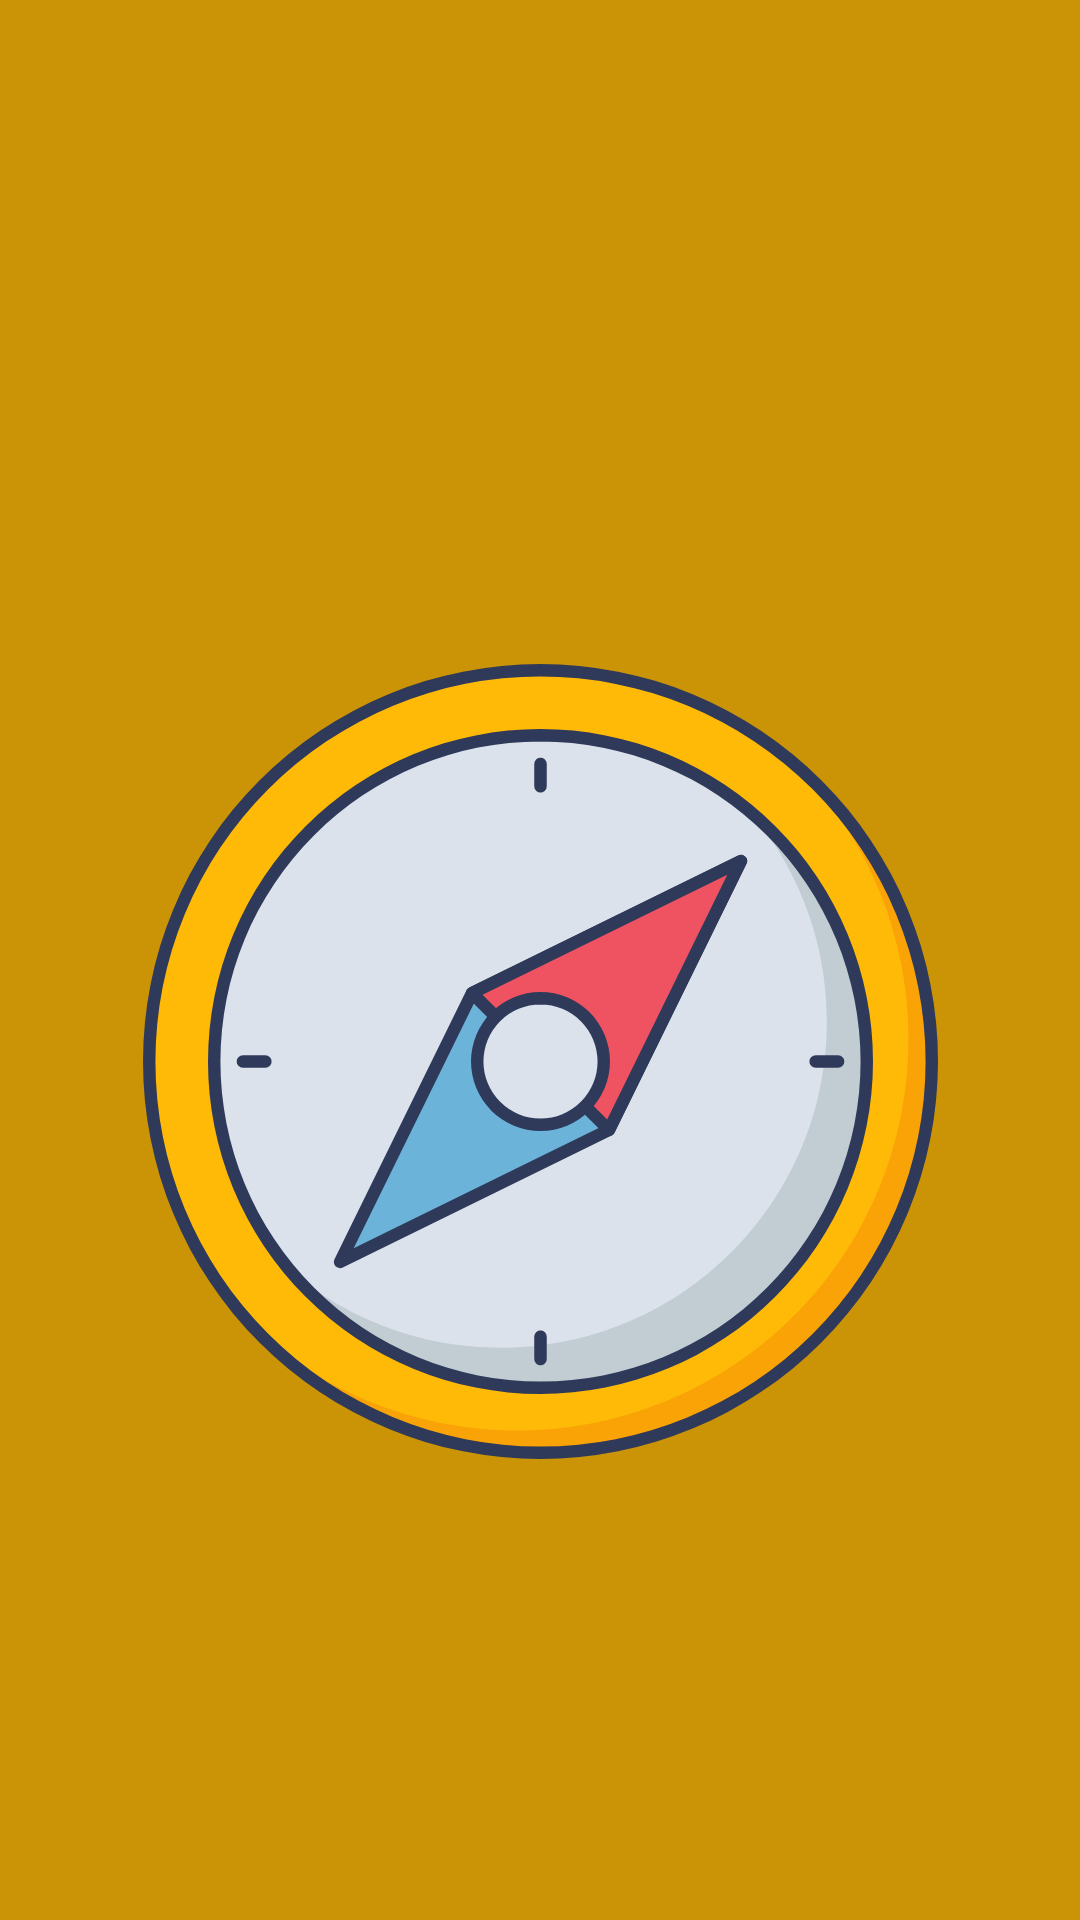

The Android layout XML behind this screen, and the referenced resources:
<!-- AndroidManifest.xml: application theme Theme.TFGdam -->
<!-- res/layout/splash.xml -->
<?xml version="1.0" encoding="utf-8"?>
<androidx.constraintlayout.widget.ConstraintLayout xmlns:android="http://schemas.android.com/apk/res/android"
    xmlns:app="http://schemas.android.com/apk/res-auto"
    xmlns:tools="http://schemas.android.com/tools"
    android:id="@+id/cl"
    android:layout_width="match_parent"
    android:layout_height="match_parent">

    <LinearLayout
        android:id="@+id/llFondoSplash"
        android:layout_width="match_parent"
        android:layout_height="match_parent"
        android:background="@color/primario"
        android:orientation="vertical">

        <LinearLayout
            android:id="@+id/llFondoNegroSplash"
            android:layout_width="match_parent"
            android:layout_height="match_parent"
            android:alpha="0.2"
            android:background="@color/black"
            android:orientation="vertical"/>
    </LinearLayout>

    <LinearLayout
        android:id="@+id/llLogoSplash"
        android:layout_width="wrap_content"
        android:layout_height="wrap_content"
        android:layout_marginTop="160dp"
        android:orientation="vertical"
        app:layout_constraintBottom_toBottomOf="parent"
        app:layout_constraintEnd_toEndOf="parent"
        app:layout_constraintStart_toStartOf="parent"
        app:layout_constraintTop_toTopOf="@+id/llFondoSplash"
        app:layout_constraintVertical_bias="0.13999999">

        <ImageView
            android:id="@+id/ivLogoSplash"
            android:layout_width="265dp"
            android:layout_height="280dp"
            android:layout_gravity="center"
            android:layout_marginTop="30dp"
            android:src="@drawable/iconprincipal"
            android:transitionName="logoImageTrans" />
    </LinearLayout>

    <LinearLayout
        android:id="@+id/llItemsSplash"
        android:layout_width="wrap_content"
        android:layout_height="wrap_content"
        android:layout_marginStart="25dp"
        android:layout_marginLeft="25dp"
        android:layout_marginEnd="25dp"
        android:layout_marginRight="25dp"
        android:orientation="vertical"
        app:layout_constraintBottom_toBottomOf="parent"
        app:layout_constraintEnd_toEndOf="@+id/llLogoSplash"
        app:layout_constraintStart_toStartOf="@+id/llLogoSplash"
        app:layout_constraintTop_toBottomOf="@+id/llLogoSplash"
        app:layout_constraintVertical_bias="0.79">
    </LinearLayout>

</androidx.constraintlayout.widget.ConstraintLayout>
<!-- resources referenced by this layout -->
<resources>
  <color name="black">#FF000000</color>
  <color name="primario">#ffba08</color>
  <!-- drawable iconprincipal: vector/xml drawable (drawable, 3047 chars, omitted) -->
  <style name="Theme.TFGdam" parent="Theme.AppCompat.Light.NoActionBar">
          
          <item name="colorPrimary">@color/primario</item>
          <item name="colorPrimaryVariant">@color/primarioVariante</item>
          <item name="colorOnPrimary">@color/black</item>
          
          <item name="colorSecondary">@color/secundario</item>
          <item name="colorSecondaryVariant">@color/secundarioVariante</item>
          <item name="colorOnSecondary">@color/black</item>
          
          <item name="android:statusBarColor" tools:targetApi="l">?attr/colorPrimaryVariant</item>
          
      </style>
  <color name="primarioVariante">#faa307</color>
  <color name="secundario">#e85d04</color>
  <color name="secundarioVariante">#dc2f02</color>
</resources>
